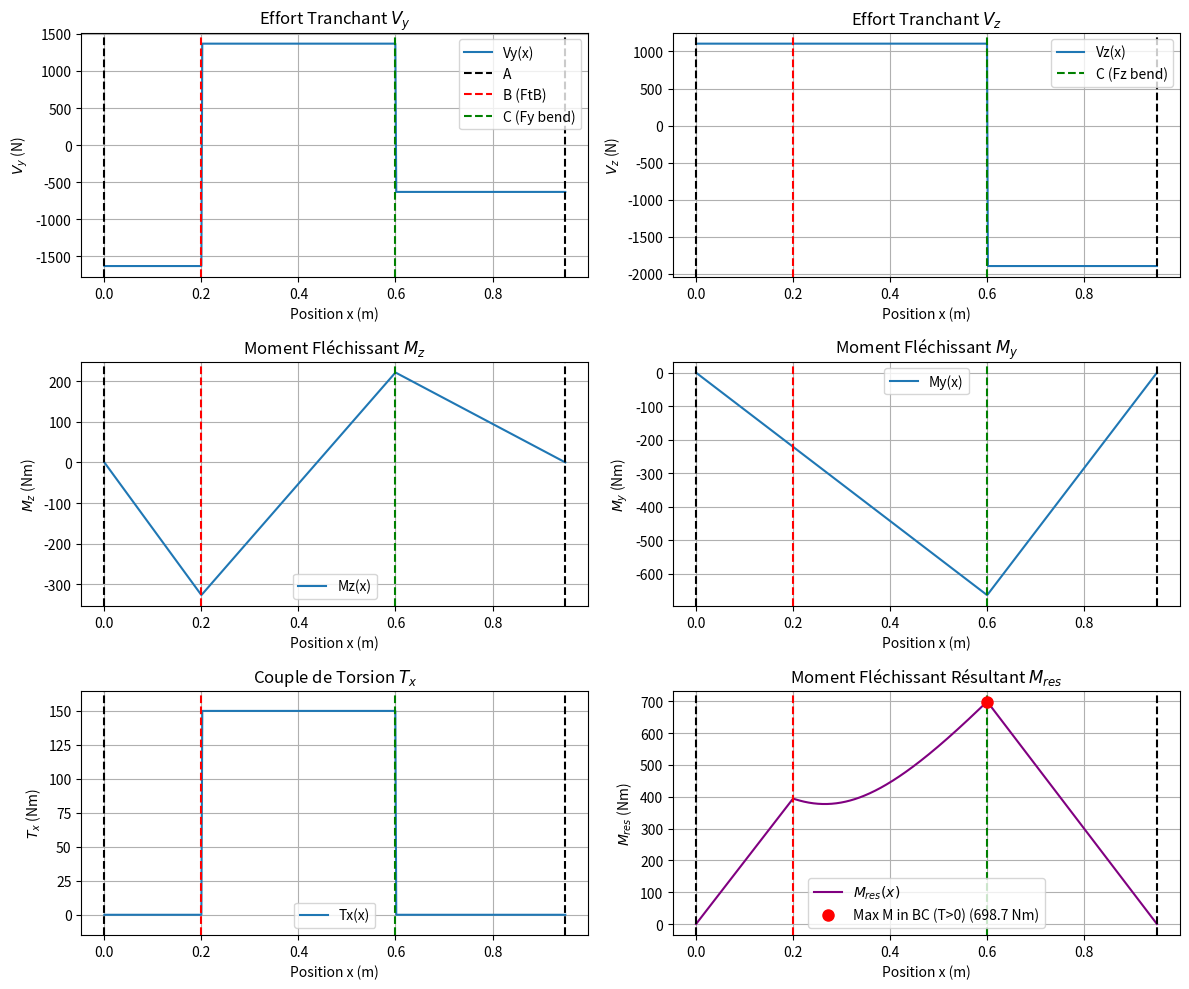

The matplotlib source for this figure:
import numpy as np
import matplotlib.pyplot as plt

# ... (Section 1: Données et Constantes - inchangée) ...
P_kW = 8.5; rpm = 541; d_mm = 30; rB_mm = 50; rC_mm = 75; L_AB_mm = 200; L_BC_mm = 400; L_CD_mm = 350
P = P_kW * 1000; omega = rpm * (2 * np.pi / 60); d = d_mm / 1000; rB = rB_mm / 1000; rC = rC_mm / 1000
L_AB = L_AB_mm / 1000; L_BC = L_BC_mm / 1000; L_CD = L_CD_mm / 1000
x_A = 0.0; x_B = L_AB; x_C = x_B + L_BC; x_D = x_C + L_CD; L_total = x_D

# -----------------------------------------------------
# 2. Calculs Préparatoires
#    *** INTERPRÉTATION INSPIRÉE DE H-46 (sans angle pression): ***
#    *** Fy(label)=Ft @ C; Fz(label)=Force externe @ C = Ft @ B ***
# -----------------------------------------------------
T = P / omega

# --- Forces Tangentielles ---
Ft_B = T / rB  # Force tangentielle nécessaire en B (+y)
Ft_C = - T / rC # Force tangentielle nécessaire en C (-y, correspond à Fy label)

# --- Forces pour Flexion (Basé sur labels Fig.3 et Hypothèse) ---
# Force en Y appliquée en C (Label Fy) = Force tangentielle en C
Fy_bending_C = Ft_C
# Force en Z appliquée en C (Label Fz) = Magnitude de la force tangentielle en B (Hypothèse!)
Fz_bending_C = - abs(Ft_B) # Agit en -z selon schéma

# Force radiale en B = 0 (pas d'angle pression)
Fr_B = 0.0

print("--- Calcul basé sur: Fy(label)=Ft@C; Fz(label)=-Ft@B; Ft@B existe aussi ---")
print(f"Calculs Préparatoires:")
print(f"  Couple (T): {T:.2f} Nm")
print(f"Forces Appliquées à l'Arbre:")
print(f"  Force Tangentielle en B (+y): {Ft_B:.2f} N")
print(f"  Force en C (-y) [label Fy]: {Fy_bending_C:.2f} N")
print(f"  Force en C (-z) [label Fz]: {Fz_bending_C:.2f} N") # Force de flexion
print("-" * 30)

# -----------------------------------------------------
# 3. Calcul des Réactions aux Paliers (A et D)
# -----------------------------------------------------
# --- Plan XY (Forces en Y) ---
# Ay + Dy + Ft_B + Fy_bending_C = 0
# (Ft_B * x_B) + (Fy_bending_C * x_C) + (Dy * x_D) = 0
A_mat_yz = np.array([[1, 1], [0, x_D]])
B_vec_yz = np.array([[-Ft_B - Fy_bending_C],
                   [-(Ft_B * x_B) - (Fy_bending_C * x_C)]])
sol_yz = np.linalg.solve(A_mat_yz, B_vec_yz)
Ay = sol_yz[0, 0]
Dy = sol_yz[1, 0]

# --- Plan XZ (Forces en Z) ---
# Az + Dz + Fr_B + Fz_bending_C = 0
# -(Fr_B * x_B) - (Fz_bending_C * x_C) - (Dz * x_D) = 0
# A_mat_zy = np.array([[1, 1], [0, x_D]]) # << ERREUR DANS LE CODE PRÉCÉDENT
A_mat_zy = np.array([[1, 1],          # Équation 1: Coeffs de Az et Dz
                   [0, -x_D]])       # Équation 2: Coeffs de Az (0) et Dz (-xD)
B_vec_zy = np.array([[-Fr_B - Fz_bending_C],               # Côté droit Eq 1
                   [(Fr_B * x_B) + (Fz_bending_C * x_C)]]) # Côté droit Eq 2
sol_zy = np.linalg.solve(A_mat_zy, B_vec_zy)
Az = sol_zy[0, 0]
Dz = sol_zy[1, 0]

print("Réactions aux paliers:")
print(f"  Ay: {Ay:.2f} N, Dy: {Dy:.2f} N")
print(f"  Az: {Az:.2f} N, Dz: {Dz:.2f} N")
print(f"  Vérif Equilibre Y: {Ay + Ft_B + Fy_bending_C + Dy:.2e} N (~0)")
print(f"  Vérif Equilibre Z: {Az + Fr_B + Fz_bending_C + Dz:.2e} N (~0)")
print("-" * 30)


# -----------------------------------------------------
# 4. Calcul des Efforts Internes le long de l'arbre
# -----------------------------------------------------
x_vals = np.linspace(0, L_total, 500)
Vy = np.zeros_like(x_vals)
Vz = np.zeros_like(x_vals)
Mz = np.zeros_like(x_vals)
My = np.zeros_like(x_vals)
Tx = np.zeros_like(x_vals)

for i, x in enumerate(x_vals):
    # Efforts Tranchants
    Vy[i] = Ay
    Vz[i] = Az
    if x >= x_B:
        Vy[i] += Ft_B    # Force tangentielle en B
        Vz[i] += Fr_B    # = 0
    if x >= x_C:
        Vy[i] += Fy_bending_C # Force Y en C
        Vz[i] += Fz_bending_C # Force Z en C

    # Moments Fléchissants
    Mz[i] = Ay * x
    if x >= x_B: Mz[i] += Ft_B * (x - x_B)
    if x >= x_C: Mz[i] += Fy_bending_C * (x - x_C)

    My[i] = - (Az * x)
    if x >= x_B: My[i] -= Fr_B * (x - x_B) # = 0
    if x >= x_C: My[i] -= Fz_bending_C * (x - x_C)

    # Couple de Torsion
    if x > x_B and x <= x_C: Tx[i] = T
    else: Tx[i] = 0

M_res = np.sqrt(My**2 + Mz**2)

# ... (Sections 5, 6, 7: Traçage et calcul des contraintes - inchangées) ...

# -----------------------------------------------------
# 5. Tracer les Diagrammes des Efforts Internes
# -----------------------------------------------------
plt.figure(figsize=(12, 10))
# Vy
plt.subplot(3, 2, 1); plt.plot(x_vals, Vy, label='Vy(x)'); plt.title('Effort Tranchant $V_y$'); plt.xlabel('Position x (m)'); plt.ylabel('$V_y$ (N)'); plt.grid(True)
plt.axvline(x_A, color='k', linestyle='--', label='A'); plt.axvline(x_B, color='r', linestyle='--', label='B (FtB)'); plt.axvline(x_C, color='g', linestyle='--', label='C (Fy bend)'); plt.axvline(x_D, color='k', linestyle='--'); plt.legend()
# Vz
plt.subplot(3, 2, 2); plt.plot(x_vals, Vz, label='Vz(x)'); plt.title('Effort Tranchant $V_z$'); plt.xlabel('Position x (m)'); plt.ylabel('$V_z$ (N)'); plt.grid(True)
plt.axvline(x_A, color='k', linestyle='--'); plt.axvline(x_B, color='r', linestyle='--'); plt.axvline(x_C, color='g', linestyle='--', label='C (Fz bend)'); plt.axvline(x_D, color='k', linestyle='--'); plt.legend()
# Mz
plt.subplot(3, 2, 3); plt.plot(x_vals, Mz, label='Mz(x)'); plt.title('Moment Fléchissant $M_z$'); plt.xlabel('Position x (m)'); plt.ylabel('$M_z$ (Nm)'); plt.grid(True)
plt.axvline(x_A, color='k', linestyle='--'); plt.axvline(x_B, color='r', linestyle='--'); plt.axvline(x_C, color='g', linestyle='--'); plt.axvline(x_D, color='k', linestyle='--'); plt.legend()
# My
plt.subplot(3, 2, 4); plt.plot(x_vals, My, label='My(x)'); plt.title('Moment Fléchissant $M_y$'); plt.xlabel('Position x (m)'); plt.ylabel('$M_y$ (Nm)'); plt.grid(True)
plt.axvline(x_A, color='k', linestyle='--'); plt.axvline(x_B, color='r', linestyle='--'); plt.axvline(x_C, color='g', linestyle='--'); plt.axvline(x_D, color='k', linestyle='--'); plt.legend()
# Tx
plt.subplot(3, 2, 5); plt.plot(x_vals, Tx, label='Tx(x)'); plt.title('Couple de Torsion $T_x$'); plt.xlabel('Position x (m)'); plt.ylabel('$T_x$ (Nm)'); plt.ylim(min(0, T*(-0.1)), max(0, T*1.1)); plt.grid(True)
plt.axvline(x_A, color='k', linestyle='--'); plt.axvline(x_B, color='r', linestyle='--'); plt.axvline(x_C, color='g', linestyle='--'); plt.axvline(x_D, color='k', linestyle='--'); plt.legend()
# M_res
plt.subplot(3, 2, 6); plt.plot(x_vals, M_res, label='$M_{res}(x)$', color='purple'); plt.title('Moment Fléchissant Résultant $M_{res}$'); plt.xlabel('Position x (m)'); plt.ylabel('$M_{res}$ (Nm)'); plt.grid(True)
plt.axvline(x_A, color='k', linestyle='--'); plt.axvline(x_B, color='r', linestyle='--'); plt.axvline(x_C, color='g', linestyle='--'); plt.axvline(x_D, color='k', linestyle='--');

# Trouver et marquer le point critique (max M_res où T > 0)
idx_B = np.searchsorted(x_vals, x_B)
idx_C = np.searchsorted(x_vals, x_C)
x_crit, M_crit = x_B, M_res[idx_B]
idx_crit_global = idx_B
if idx_B < idx_C:
    M_res_BC = M_res[idx_B:idx_C+1]
    x_vals_BC = x_vals[idx_B:idx_C+1]
    Tx_BC = Tx[idx_B:idx_C+1]
    valid_indices_local = np.where(Tx_BC > 1e-9)[0]
    if len(valid_indices_local) > 0:
        M_res_BC_T_nonzero = M_res_BC[valid_indices_local]
        idx_max_local_valid = np.argmax(M_res_BC_T_nonzero)
        idx_crit_local = valid_indices_local[idx_max_local_valid]
        idx_crit_global = idx_B + idx_crit_local
        x_crit = x_vals[idx_crit_global]
        M_crit = M_res[idx_crit_global]
        plt.plot(x_crit, M_crit, 'ro', markersize=8, label=f'Max M in BC (T>0) ({M_crit:.1f} Nm)')
    else:
        print("Avertissement: Pas de zone avec T>0 trouvée entre B et C.")
        plt.plot(x_crit, M_crit, 'ro', markersize=8, label=f'M at B ({M_crit:.1f} Nm)')
else:
     print("Avertissement: Problème indices B>=C.")
     plt.plot(x_crit, M_crit, 'ro', markersize=8, label=f'M at B ({M_crit:.1f} Nm)')
plt.legend(); plt.tight_layout(); plt.show()

# -----------------------------------------------------
# 6. Identification du Point Critique et Calcul des Contraintes
# -----------------------------------------------------
My_crit = My[idx_crit_global]
Mz_crit = Mz[idx_crit_global]
T_crit = Tx[idx_crit_global]

print(f"Point Critique (max M résultant entre B et C où T>0):")
print(f"  Position x_crit: {x_crit:.3f} m")
print(f"  Moment Résultant M_crit: {M_crit:.2f} Nm (My={My_crit:.2f}, Mz={Mz_crit:.2f})")
print(f"  Couple de Torsion T_crit: {T_crit:.2f} Nm")
if abs(T_crit) < 1e-9: print("  ATTENTION: Torsion nulle au point critique identifié !")
print("-" * 30)

c = d / 2; I = np.pi * d**4 / 64; J = np.pi * d**4 / 32
sigma_x_mag = M_crit * c / I
tau_torsion = T_crit * c / J

print("Contraintes au Point Critique (en surface):")
print(f"  Sigma_x (magnitude max due à M_res): {sigma_x_mag / 1e6:.2f} MPa")
print(f"  Tau_max (due à Torsion): {tau_torsion / 1e6:.2f} MPa")
print("-" * 30)

# -----------------------------------------------------
# 7. Calcul des Contraintes Principales
# -----------------------------------------------------
sigma_x_for_principal = sigma_x_mag

if abs(tau_torsion) < 1e-9 * 1e6:
     sigma_1 = sigma_x_for_principal
     sigma_2 = 0.0
     tau_max_inplane = abs(sigma_x_for_principal / 2)
     tau_max_abs = abs(sigma_1 / 2)
     print("Note: Calcul des contraintes principales simplifié car tau_torsion ≈ 0.")
else:
     sigma_1 = (sigma_x_for_principal / 2) + np.sqrt((sigma_x_for_principal / 2)**2 + tau_torsion**2)
     sigma_2 = (sigma_x_for_principal / 2) - np.sqrt((sigma_x_for_principal / 2)**2 + tau_torsion**2)
     tau_max_inplane = np.sqrt((sigma_x_for_principal / 2)**2 + tau_torsion**2)
     tau_max_abs = max(abs(sigma_1 / 2), abs(sigma_2 / 2), tau_max_inplane)

print("Contraintes Principales au Point Critique:")
print(f"  Sigma_1: {sigma_1 / 1e6:.2f} MPa")
print(f"  Sigma_2: {sigma_2 / 1e6:.2f} MPa")
print(f"  Sigma_3: 0.00 MPa")
print(f"  Tau_max (dans le plan): {tau_max_inplane / 1e6:.2f} MPa")
print(f"  Tau_max (absolu): {tau_max_abs / 1e6:.2f} MPa")
print("-" * 30)